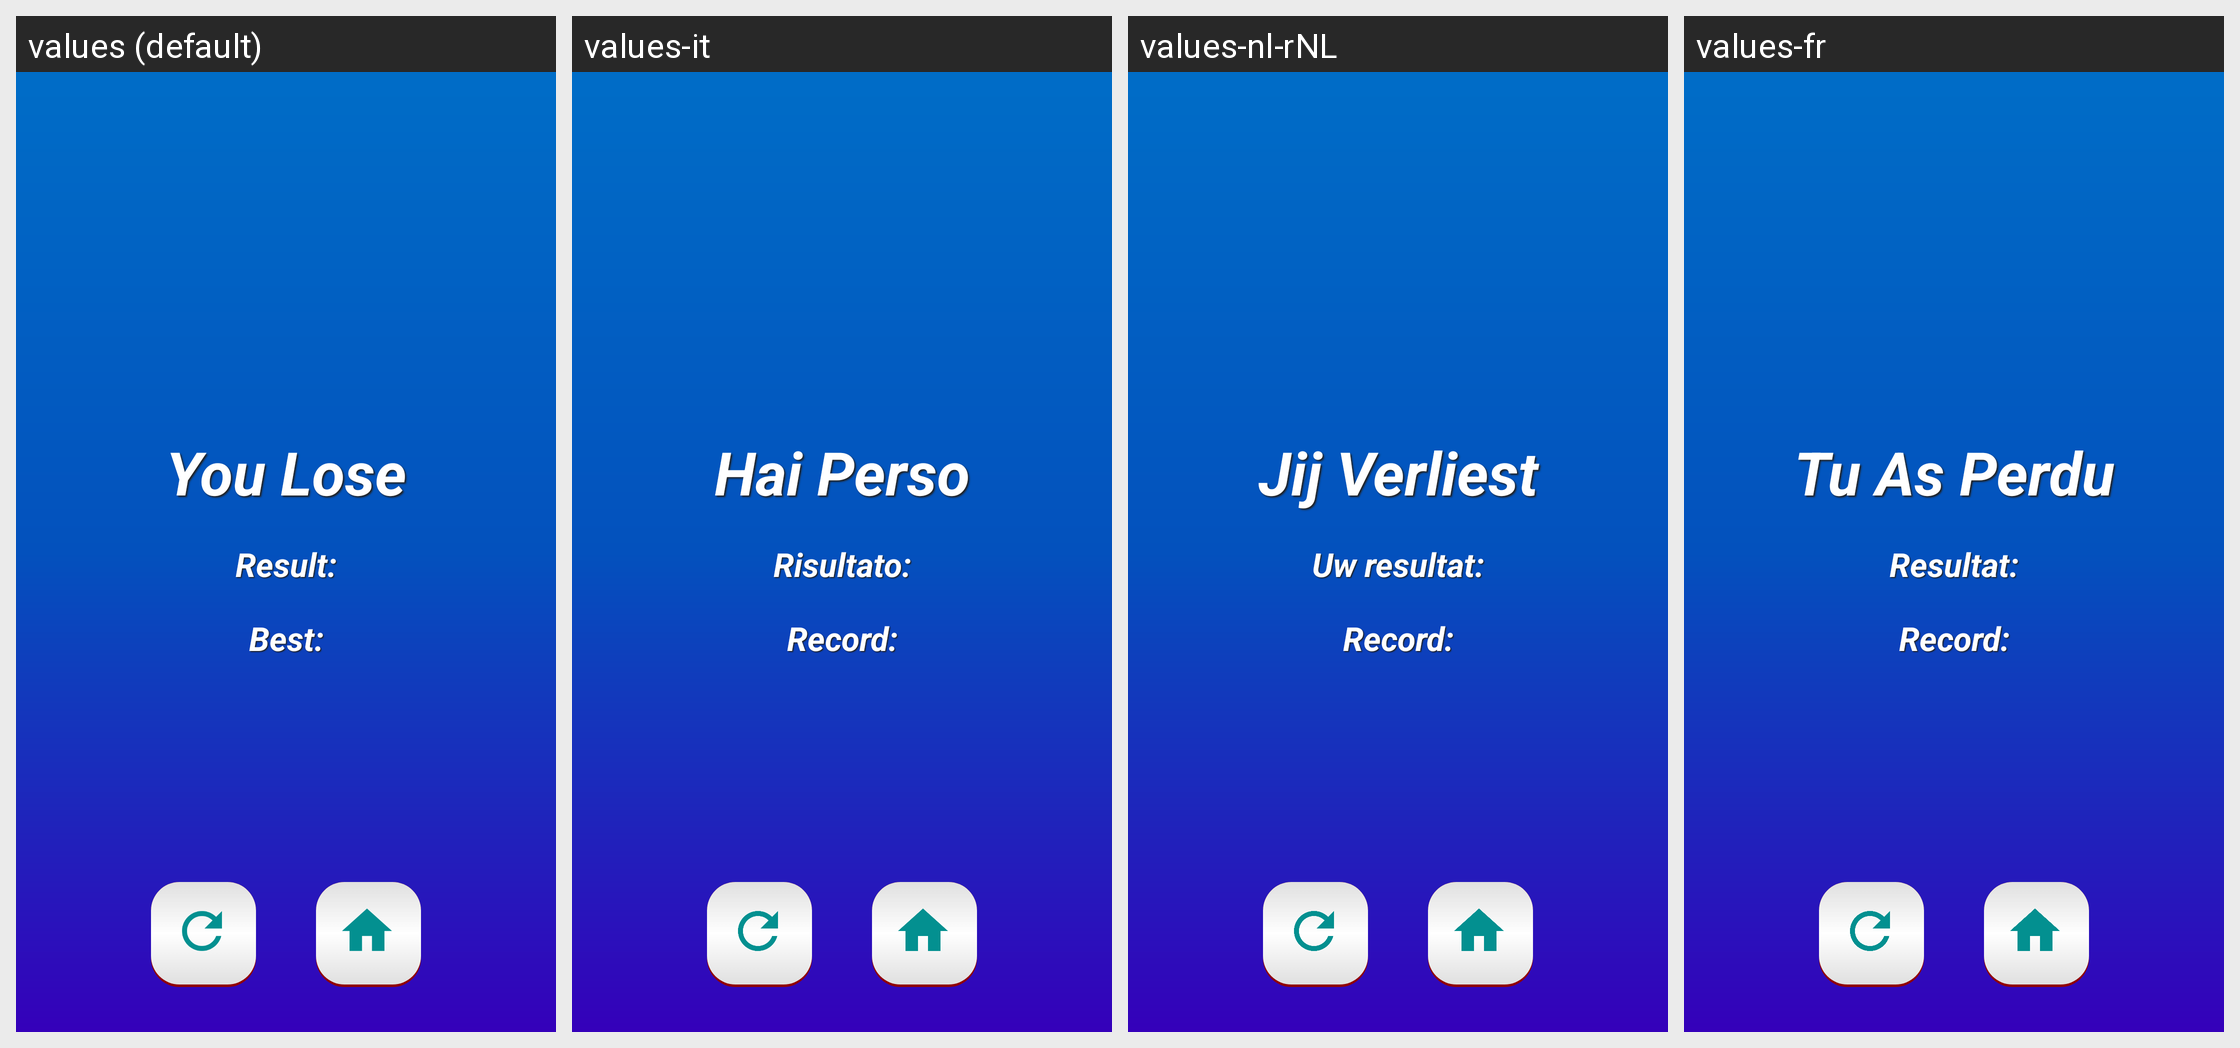

Here is an Android app screen in its default locale and in the app's own translations. Write out the translated-string differences for the strings that appear on this screen.
Android screen res/layout/activity_dogru_yanlis_result.xml rendered under 4 locales, left to right: values (default), values-it, values-nl-rNL, values-fr. Device: Nexus 5 (rendered at 1080×1920; each locale shown at half size, 540×960, under a caption strip naming it); theme DogruYanlisResult.
Other locales in the repository, not shown: values-az, values-de, values-el-rGR, values-en, values-es, values-ja-rJP, values-pt-rBR, values-ru, values-tr, values-uk, values-zh.
Strings drawn on this screen, with the default value and each locale's value (text and hints the layout hard-codes, and strings that could not be matched under every locale, appear in the picture but are not listed):

kaybettin
  values: You Lose
  values-it: Hai Perso
  values-nl-rNL: Jij Verliest
  values-fr: Tu As Perdu

sonuc
  values: Result:
  values-it: Risultato:
  values-nl-rNL: Uw resultat:
  values-fr: Resultat:

en_iyi
  values: Best:
  values-it: Record:
  values-nl-rNL: Record:
  values-fr: Record:
